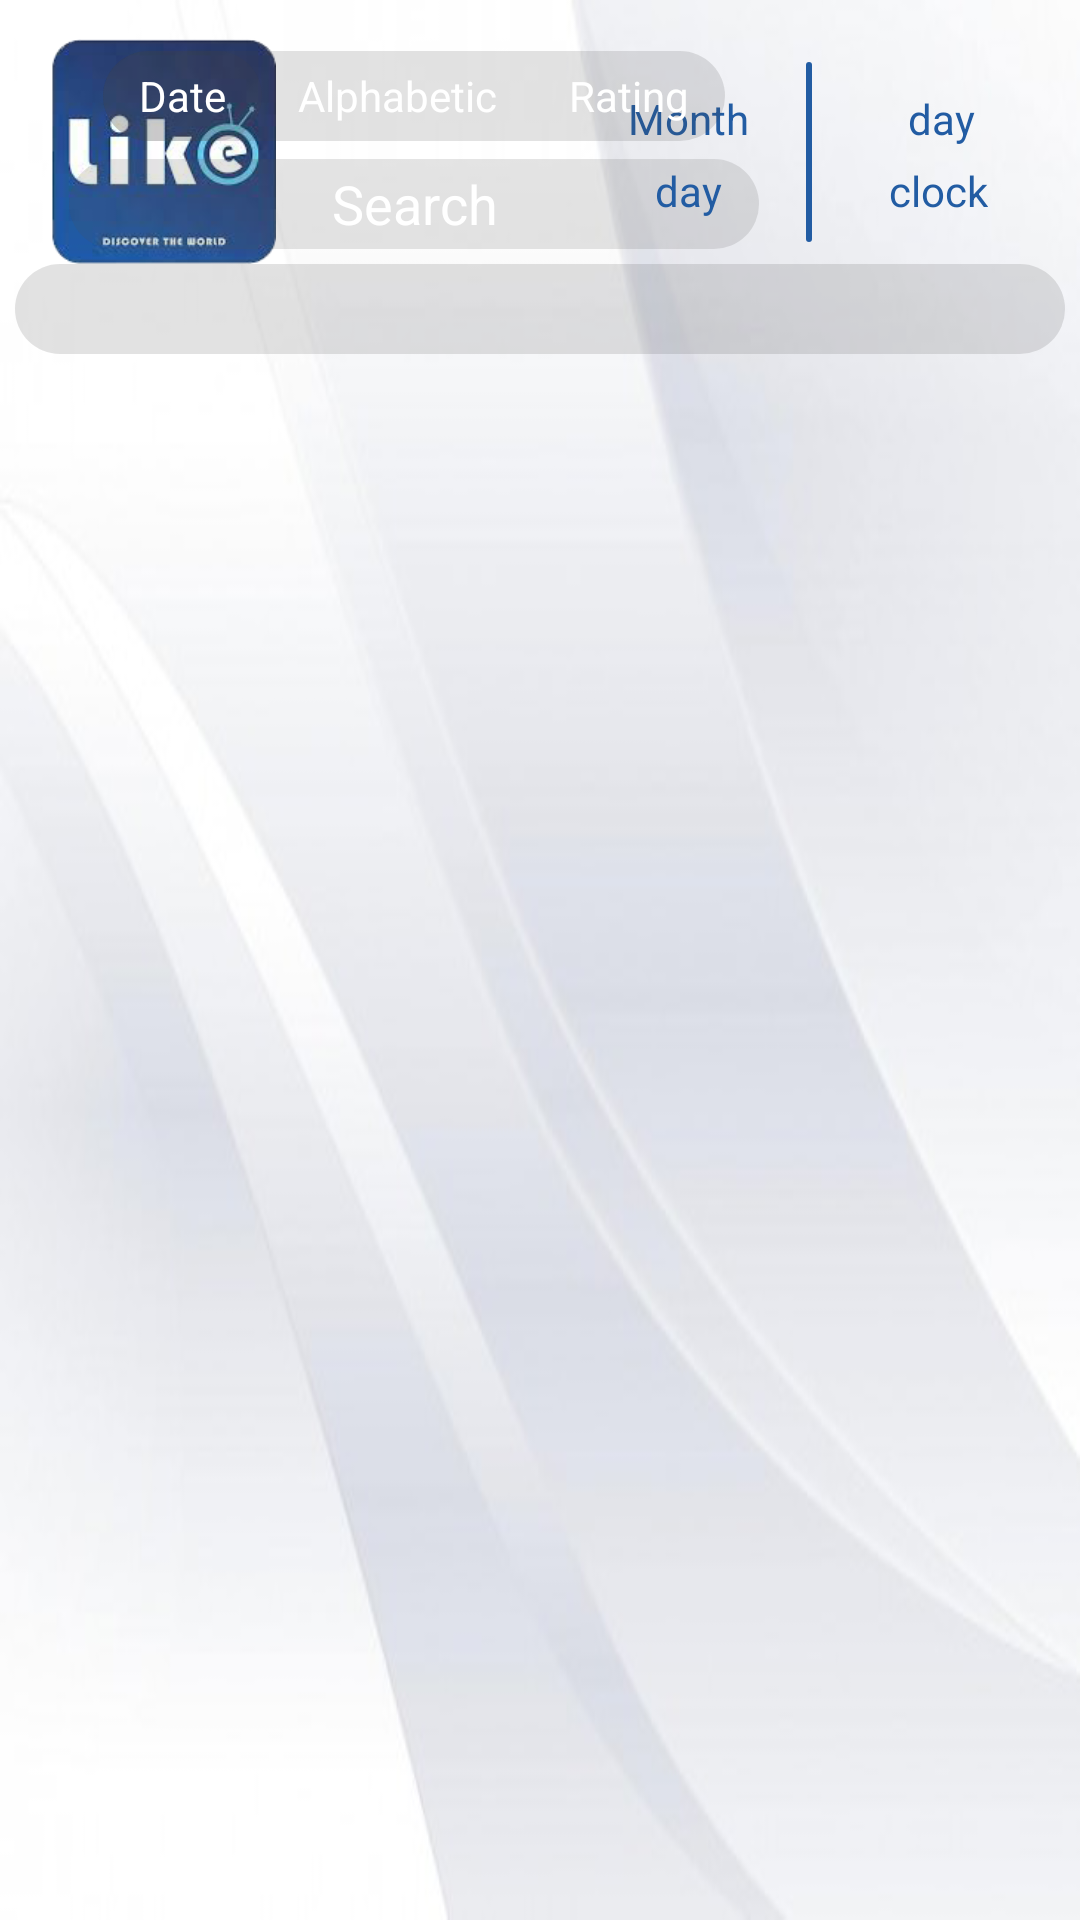

Layout XML and referenced resources for this Android screen:
<!-- AndroidManifest.xml: application theme Theme.LikeDemo.NoActionBar -->
<!-- res/layout/activity_all_movie.xml -->
<?xml version="1.0" encoding="utf-8"?>
<androidx.constraintlayout.widget.ConstraintLayout xmlns:android="http://schemas.android.com/apk/res/android"
    xmlns:app="http://schemas.android.com/apk/res-auto"
    xmlns:tools="http://schemas.android.com/tools"
    android:layout_width="match_parent"
    android:layout_height="match_parent"
    android:background="@drawable/background"
    android:padding="5dp"
    tools:context=".activities.AllMovie">


    <ImageView
        android:id="@+id/imageView"
        android:layout_width="75dp"
        android:layout_height="75dp"
        android:layout_marginStart="12dp"
        android:layout_marginLeft="12dp"
        android:src="@drawable/like_icon"
        app:layout_constraintBottom_toBottomOf="@+id/constraintLayout"
        app:layout_constraintStart_toStartOf="parent"
        app:layout_constraintTop_toTopOf="parent"

        />

    <EditText
        android:id="@+id/search"
        android:layout_width="230dp"
        android:layout_height="30dp"
        android:layout_margin="5dp"
        android:background="@drawable/bottonback"
        android:gravity="center"
        android:hint="Search"
        android:inputType="textPersonName"
        android:textColor="#fff"
        android:textColorHint="#fff"
        app:layout_constraintBottom_toTopOf="@+id/categoriesTab"
        app:layout_constraintEnd_toStartOf="@+id/constraintLayout"
        app:layout_constraintStart_toEndOf="@+id/imageView"
        app:layout_constraintTop_toBottomOf="@+id/sotTab"
        tools:ignore="MissingConstraints" />

    <androidx.constraintlayout.widget.ConstraintLayout
        android:id="@+id/constraintLayout"
        android:layout_width="171dp"
        android:layout_height="91dp"
        app:layout_constraintEnd_toEndOf="parent"
        app:layout_constraintTop_toTopOf="parent"
        tools:ignore="MissingConstraints">

        <TextView
            android:id="@+id/monthViewer"
            android:layout_width="wrap_content"
            android:layout_height="wrap_content"
            android:layout_marginTop="25dp"
            android:text="Month"
            android:textColor="#225CA3"
            app:layout_constraintEnd_toStartOf="@+id/lineViewer"
            app:layout_constraintHorizontal_bias="0.568"
            app:layout_constraintStart_toStartOf="parent"
            app:layout_constraintTop_toTopOf="parent" />

        <TextView
            android:id="@+id/dayViewer"
            android:layout_width="wrap_content"
            android:layout_height="wrap_content"
            android:layout_marginTop="5dp"
            android:text="day"
            android:textColor="#225CA3"
            app:layout_constraintEnd_toStartOf="@+id/lineViewer"
            app:layout_constraintHorizontal_bias="0.551"
            app:layout_constraintStart_toStartOf="parent"
            app:layout_constraintTop_toBottomOf="@+id/monthViewer"
            tools:ignore="MissingConstraints" />

        <TextView
            android:id="@+id/lineViewer"
            android:layout_width="2dp"
            android:layout_height="60dp"
            android:background="@drawable/button"
            android:textColor="#225CA3"
            android:textSize="54dp"
            app:layout_constraintBottom_toBottomOf="parent"
            app:layout_constraintEnd_toEndOf="parent"
            app:layout_constraintStart_toStartOf="parent"
            app:layout_constraintTop_toTopOf="parent"
            tools:ignore="MissingConstraints" />

        <TextView
            android:id="@+id/dayWritrViewer"
            android:layout_width="wrap_content"
            android:layout_height="wrap_content"
            android:layout_marginTop="25dp"
            android:text="day"
            android:textColor="#225CA3"
            android:visibility="visible"
            app:layout_constraintEnd_toEndOf="parent"
            app:layout_constraintHorizontal_bias="0.515"
            app:layout_constraintStart_toEndOf="@+id/lineViewer"
            app:layout_constraintTop_toTopOf="parent" />

        <TextView
            android:id="@+id/clockViewer"
            android:layout_width="wrap_content"
            android:layout_height="wrap_content"
            android:layout_marginTop="5dp"
            android:text="clock"
            android:textColor="#225CA3"
            app:layout_constraintEnd_toEndOf="parent"
            app:layout_constraintStart_toEndOf="@+id/lineViewer"
            app:layout_constraintTop_toBottomOf="@+id/dayWritrViewer" />
    </androidx.constraintlayout.widget.ConstraintLayout>

    <com.google.android.material.tabs.TabLayout
        android:id="@+id/sortTab"
        android:layout_width="wrap_content"
        android:layout_height="30dp"
        android:layout_marginTop="12dp"
        android:background="@drawable/tap_layout"
        app:layout_constraintEnd_toStartOf="@+id/constraintLayout"
        app:layout_constraintStart_toEndOf="@+id/imageView"
        app:layout_constraintTop_toTopOf="parent"
        app:tabBackground="@drawable/tab_selector"
        app:tabIndicatorHeight="0dp"
        app:tabTextAppearance="@style/lowercase"
        app:tabTextColor="@color/white">

        <com.google.android.material.tabs.TabItem
            android:layout_width="wrap_content"
            android:layout_height="wrap_content"
            android:text="Date"

            />

        <com.google.android.material.tabs.TabItem
            android:layout_width="wrap_content"
            android:layout_height="wrap_content"
            android:text="Alphabetic" />

        <com.google.android.material.tabs.TabItem
            android:layout_width="wrap_content"
            android:layout_height="wrap_content"
            android:text="Rating" />
    </com.google.android.material.tabs.TabLayout>

    <com.google.android.material.tabs.TabLayout
        android:id="@+id/categoriesTab"
        android:layout_width="match_parent"
        android:layout_height="30dp"
        android:background="@drawable/tap_layout"
        app:layout_constraintTop_toBottomOf="@+id/imageView"
        app:tabBackground="@drawable/tab_selector"
        app:tabIndicatorHeight="0dp"
        app:tabMinWidth="100dp"
        app:tabMode="scrollable"
        app:tabTextAppearance="@style/lowercase"
        app:tabTextColor="@color/white"
        tools:layout_editor_absoluteX="0dp">

    </com.google.android.material.tabs.TabLayout>


    <androidx.recyclerview.widget.RecyclerView
        android:id="@+id/recyclerView"
        android:layout_width="match_parent"
        android:layout_height="wrap_content"
        android:paddingLeft="5dp"
        android:paddingTop="5dp"
        android:paddingEnd="16dp"
        android:paddingRight="16dp"
        android:paddingBottom="5dp"
        app:layout_constraintBottom_toBottomOf="parent"
        app:layout_constraintEnd_toEndOf="parent"
        app:layout_constraintHorizontal_bias="0.0"
        app:layout_constraintStart_toStartOf="parent"
        app:layout_constraintTop_toBottomOf="@+id/categoriesTab"
        app:layout_constraintVertical_bias="0.0" />


</androidx.constraintlayout.widget.ConstraintLayout>
<!-- resources referenced by this layout -->
<resources>
  <!-- drawable background: jpeg bitmap (drawable, 14042 bytes) -->
  <!-- drawable bottonback (drawable) -->
  <?xml version="1.0" encoding="utf-8"?>
  <shape xmlns:android="http://schemas.android.com/apk/res/android">
      <solid android:color="#274E4E4E" />
      <corners android:radius="15dp"/>
  
  </shape>
  <!-- drawable button (drawable) -->
  <?xml version="1.0" encoding="utf-8"?>
  <shape xmlns:android="http://schemas.android.com/apk/res/android">
      <solid android:color="#225CA3"/>
      <corners android:radius="15dp"/>
  </shape>
  <!-- drawable like_icon: png bitmap (drawable, 25935 bytes) -->
  <!-- drawable tab_selector (drawable) -->
  <?xml version="1.0" encoding="utf-8"?>
  <selector xmlns:android="http://schemas.android.com/apk/res/android">
      <item android:drawable="@drawable/tap_layout" android:state_selected="true"/>
      />
  </selector>
  <!-- drawable tap_layout (drawable) -->
  <?xml version="1.0" encoding="utf-8"?>
  <shape xmlns:android="http://schemas.android.com/apk/res/android">
      <solid android:color="#27404040" />
      <corners android:radius="15dp"/>
  
  </shape>
  <style name="lowercase" parent="TextAppearance.AppCompat">
          <item name="textAllCaps">false</item>
          <item name="android:textAllCaps">false</item>
      </style>
  <style name="Theme.LikeDemo.NoActionBar">
          <item name="windowActionBar">false</item>
          <item name="windowNoTitle">true</item>
      </style>
  <!-- not gathered from this repository: default colours our renderer supplied (Android Studio template values) -->
  <color name="white">#FFFFFFFF</color>
</resources>
